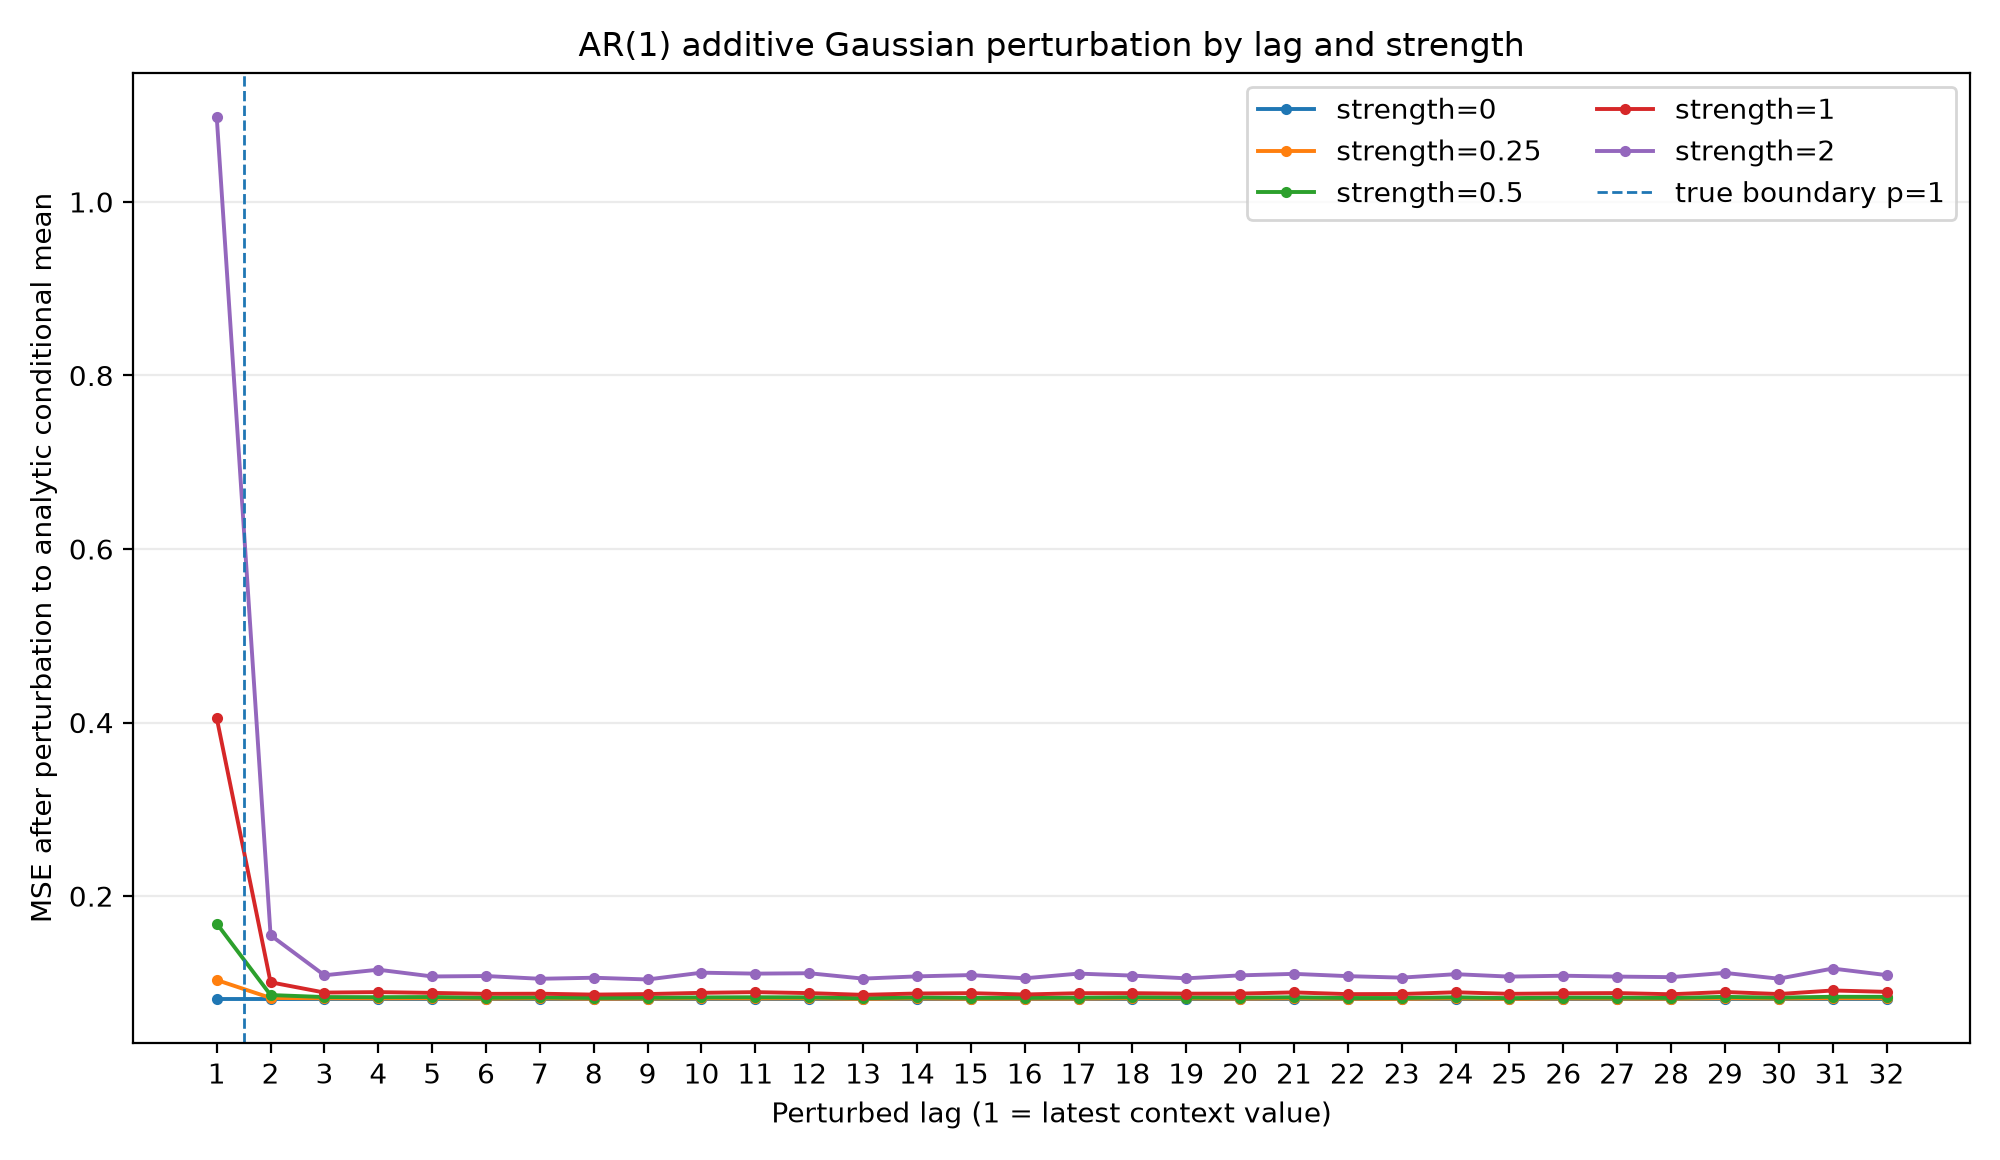

The table this chart was drawn from, first rows:
strength, lag, is_within_ar_order, lag_empirical_std, mse_after_perturbation, mse_increase, mean_abs_forecast_change
0.0, 1, 1, 1.291, 0.08156, 0.0, 0.0
0.0, 2, 0, 1.289, 0.08156, 0.0, 0.0
0.0, 3, 0, 1.298, 0.08156, 0.0, 0.0
0.0, 4, 0, 1.294, 0.08156, 0.0, 0.0
0.0, 5, 0, 1.302, 0.08156, 0.0, 0.0
0.0, 6, 0, 1.289, 0.08156, 0.0, 0.0
0.0, 7, 0, 1.289, 0.08156, 0.0, 0.0
0.0, 8, 0, 1.282, 0.08156, 0.0, 0.0
0.0, 9, 0, 1.277, 0.08156, 0.0, 0.0
0.0, 10, 0, 1.294, 0.08156, 0.0, 0.0
0.0, 11, 0, 1.282, 0.08156, 0.0, 0.0
0.0, 12, 0, 1.307, 0.08156, 0.0, 0.0
0.0, 13, 0, 1.307, 0.08156, 0.0, 0.0
0.0, 14, 0, 1.291, 0.08156, 0.0, 0.0
0.0, 15, 0, 1.292, 0.08156, 0.0, 0.0
0.0, 16, 0, 1.285, 0.08156, 0.0, 0.0
0.0, 17, 0, 1.29, 0.08156, 0.0, 0.0
0.0, 18, 0, 1.287, 0.08156, 0.0, 0.0
0.0, 19, 0, 1.288, 0.08156, 0.0, 0.0
0.0, 20, 0, 1.292, 0.08156, 0.0, 0.0
0.0, 21, 0, 1.304, 0.08156, 0.0, 0.0
0.0, 22, 0, 1.298, 0.08156, 0.0, 0.0
0.0, 23, 0, 1.299, 0.08156, 0.0, 0.0
0.0, 24, 0, 1.3, 0.08156, 0.0, 0.0
0.0, 25, 0, 1.305, 0.08156, 0.0, 0.0
0.0, 26, 0, 1.28, 0.08156, 0.0, 0.0
0.0, 27, 0, 1.272, 0.08156, 0.0, 0.0
0.0, 28, 0, 1.295, 0.08156, 0.0, 0.0
0.0, 29, 0, 1.28, 0.08156, 0.0, 0.0
0.0, 30, 0, 1.293, 0.08156, 0.0, 0.0
0.0, 31, 0, 1.284, 0.08156, 0.0, 0.0
0.0, 32, 0, 1.276, 0.08156, 0.0, 0.0
0.25, 1, 1, 1.291, 0.1033, 0.02174, 0.1052
0.25, 2, 0, 1.289, 0.08266, 0.001102, 0.01996
0.25, 3, 0, 1.298, 0.0822, 0.0006472, 0.01234
0.25, 4, 0, 1.294, 0.08209, 0.0005353, 0.01107
0.25, 5, 0, 1.302, 0.08223, 0.0006687, 0.01118
0.25, 6, 0, 1.289, 0.08187, 0.0003121, 0.0102
0.25, 7, 0, 1.289, 0.08211, 0.0005498, 0.01059
0.25, 8, 0, 1.282, 0.08174, 0.0001808, 0.009922
0.25, 9, 0, 1.277, 0.08193, 0.0003686, 0.01068
0.25, 10, 0, 1.294, 0.0821, 0.0005423, 0.01003
0.25, 11, 0, 1.282, 0.08201, 0.0004566, 0.01109
0.25, 12, 0, 1.307, 0.08215, 0.0005893, 0.01039
0.25, 13, 0, 1.307, 0.08162, 6.373971700668335e-05, 0.0112
0.25, 14, 0, 1.291, 0.08204, 0.0004808, 0.01035
0.25, 15, 0, 1.292, 0.08169, 0.000134, 0.01111
0.25, 16, 0, 1.285, 0.08182, 0.0002626, 0.009968
0.25, 17, 0, 1.29, 0.08183, 0.000278, 0.0109
0.25, 18, 0, 1.287, 0.08217, 0.0006098, 0.01023
0.25, 19, 0, 1.288, 0.08204, 0.0004865, 0.01114
0.25, 20, 0, 1.292, 0.08182, 0.0002674, 0.01091
0.25, 21, 0, 1.304, 0.08209, 0.0005343, 0.01143
0.25, 22, 0, 1.298, 0.08175, 0.0001972, 0.01037
0.25, 23, 0, 1.299, 0.08164, 7.959455251693726e-05, 0.01113
0.25, 24, 0, 1.3, 0.08205, 0.00049, 0.01048
0.25, 25, 0, 1.305, 0.08158, 2.364814281463623e-05, 0.01125
0.25, 26, 0, 1.28, 0.08198, 0.0004271, 0.01001
0.25, 27, 0, 1.272, 0.08191, 0.0003529, 0.01107
0.25, 28, 0, 1.295, 0.08176, 0.0002049, 0.01034
... 100 more rows
